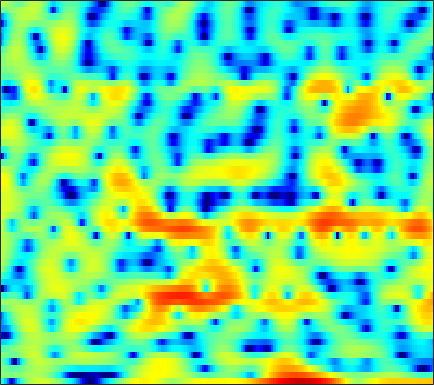

Values plotted in this chart, from the file beside it:
-3.0808, -4.4074, -6.7329, -10.091, -13.711, -17.35, -12.765, -9.3161, -6.0133, -3.6476, -1.8594, -0.79875, 0.34059, 1.2232, 1.7363, 2.28, 2.6468, 2.8429, 2.9829, 2.9804, 2.8743, 2.7246, 2.4422, 2.0549
0.6329, 0.4603, 0.2442, 0.07509, -0.01198, -0.04979, 0.004376, 0.09652, 0.287, 0.5316, 0.8004, 1.005, 1.259, 1.474, 1.6, 1.702, 1.723, 1.677, 1.527, 1.27, 0.8931, 0.5321, -0.07652, -0.8323
0.2538, -0.09057, -0.5492, -0.9748, -1.228, -1.457, -1.537, -1.477, -1.252, -0.8945, -0.4541, -0.1022, 0.3675, 0.8001, 1.079, 1.379, 1.592, 1.685, 1.723, 1.657, 1.498, 1.317, 0.9772, 0.5545
-0.6032, -1.508, -3.107, -5.347, -7.715, -12.83, -27.3, -18.67, -10.14, -5.965, -3.28, -1.793, -0.3034, 0.7881, 1.402, 1.988, 2.35, 2.496, 2.537, 2.436, 2.23, 2.025, 1.719, 1.407
0.1226, -0.001573, -0.2498, -0.5466, -0.7587, -0.9477, -0.933, -0.7398, -0.2593, 0.3823, 1.089, 1.589, 2.171, 2.603, 2.814, 2.911, 2.782, 2.53, 1.957, 1.077, -0.165, -1.389, -3.462, -6.098
-2.351, -2.031, -1.635, -1.251, -0.9555, -0.553, -0.1258, 0.2121, 0.6728, 1.111, 1.526, 1.801, 2.103, 2.297, 2.36, 2.324, 2.137, 1.882, 1.38, 0.6831, -0.2075, -0.9889, -2.117, -3.205
-6.786, -6.599, -6.162, -5.495, -4.867, -3.918, -2.917, -2.176, -1.244, -0.4126, 0.3077, 0.7566, 1.247, 1.603, 1.781, 1.907, 1.91, 1.844, 1.671, 1.435, 1.146, 0.9188, 0.6351, 0.4034
-14.35, -17.1, -20.12, -16.14, -12.43, -8.666, -5.851, -4.171, -2.368, -0.9433, 0.1835, 0.8447, 1.518, 1.963, 2.173, 2.292, 2.245, 2.116, 1.838, 1.488, 1.107, 0.8346, 0.5452, 0.3906
-9.561, -9.819, -9.59, -8.481, -7.164, -5.176, -3.228, -1.886, -0.333, 0.9395, 1.935, 2.508, 3.049, 3.34, 3.396, 3.248, 2.841, 2.357, 1.457, 0.2577, -1.276, -2.622, -4.489, -5.736
-9.417, -8.27, -6.617, -4.961, -3.763, -2.27, -0.9062, 0.01547, 1.083, 1.973, 2.662, 3.03, 3.333, 3.407, 3.313, 2.983, 2.401, 1.795, 0.7037, -0.7435, -2.591, -4.266, -6.81, -8.716
-11.09, -8.511, -5.871, -3.819, -2.584, -1.186, -0.04923, 0.6712, 1.451, 2.049, 2.473, 2.676, 2.805, 2.766, 2.609, 2.231, 1.677, 1.139, 0.2982, -0.6644, -1.668, -2.365, -3.092, -3.448
-1.851, -1.502, -0.8887, -0.2185, 0.2649, 0.8514, 1.355, 1.664, 1.997, 2.232, 2.366, 2.417, 2.404, 2.296, 2.136, 1.814, 1.296, 0.7829, -0.1286, -1.355, -2.975, -4.472, -6.787, -8.81
1.186, 1.069, 1.038, 1.092, 1.176, 1.251, 1.257, 1.17, 0.9687, 0.6663, 0.3305, 0.1319, 0.007512, 0.09941, 0.286, 0.5707, 0.7578, 0.74, 0.4501, -0.2054, -1.324, -2.495, -4.465, -6.192
-3.061, -3.339, -3.104, -2.563, -2.16, -1.83, -1.845, -2.136, -2.969, -4.492, -6.902, -9.422, -12.3, -9.817, -6.792, -3.651, -1.444, -0.26, 0.8204, 1.504, 1.887, 2.036, 2.156, 2.279
-22.94, -19.29, -11.8, -8.414, -6.953, -5.84, -5.377, -5.381, -5.781, -6.56, -7.641, -8.454, -8.86, -7.832, -6.351, -4.198, -2.283, -1.048, 0.31, 1.359, 2.169, 2.641, 3.127, 3.477
-5.785, -6.263, -6.504, -6.507, -6.476, -6.495, -6.597, -6.674, -6.752, -6.698, -6.433, -6.077, -5.375, -4.45, -3.646, -2.487, -1.314, -0.4828, 0.5333, 1.414, 2.138, 2.574, 3.027, 3.332
-1.735, -2.446, -3.457, -4.583, -5.542, -6.98, -8.577, -9.756, -10.78, -10.56, -9.173, -7.798, -5.969, -4.261, -3.107, -1.726, -0.4878, 0.3293, 1.279, 2.062, 2.681, 3.04, 3.365, 3.523
0.7957, 0.001271, -1.235, -2.742, -4.101, -6.361, -9.398, -12.48, -17.8, -16.87, -11.73, -8.874, -6.051, -3.906, -2.588, -1.085, 0.1618, 0.9706, 1.884, 2.609, 3.16, 3.45, 3.663, 3.671
1.944, 1.291, 0.2986, -0.8202, -1.734, -3.01, -4.262, -5.088, -5.842, -6.048, -5.692, -5.173, -4.246, -3.206, -2.393, -1.323, -0.3102, 0.3921, 1.234, 1.944, 2.487, 2.782, 3.011, 3.034
2.269, 1.798, 1.077, 0.2692, -0.3946, -1.322, -2.268, -2.964, -3.83, -4.572, -5.105, -5.314, -5.258, -4.776, -4.168, -3.163, -2.043, -1.216, -0.213, 0.6546, 1.356, 1.763, 2.156, 2.371
2.347, 2.049, 1.534, 0.8811, 0.3006, -0.6033, -1.681, -2.624, -4.102, -5.936, -8.267, -10.28, -12.52, -11.76, -9.585, -6.646, -4.29, -2.874, -1.371, -0.2251, 0.6485, 1.148, 1.656, 2.017
2.056, 1.962, 1.671, 1.191, 0.7388, -0.004658, -0.9111, -1.722, -3.055, -4.732, -6.884, -8.754, -10.85, -10.21, -8.271, -5.633, -3.503, -2.269, -1.035, -0.195, 0.3446, 0.6072, 0.8311, 1.014
1.789, 1.722, 1.363, 0.8174, 0.3666, -0.1751, -0.5871, -0.8028, -1.047, -1.298, -1.539, -1.657, -1.652, -1.413, -1.073, -0.5296, 0.01138, 0.3297, 0.5521, 0.4807, 0.05562, -0.5148, -1.563, -2.681
2.164, 1.494, -0.02448, -2.202, -4.099, -5.688, -4.775, -3.316, -1.522, -0.2645, 0.5598, 0.9535, 1.323, 1.574, 1.711, 1.88, 1.971, 1.957, 1.782, 1.315, 0.3947, -0.7433, -3.144, -7.355
2.679, 1.768, -0.0679, -2.777, -5.295, -7.659, -6.018, -3.983, -1.881, -0.5971, 0.04623, 0.1945, 0.06717, -0.2388, -0.4932, -0.615, -0.4643, -0.1824, 0.2446, 0.5455, 0.6002, 0.4782, 0.153, -0.1814
3.435, 3.107, 2.505, 1.798, 1.286, 0.7656, 0.486, 0.3829, 0.2285, -0.1079, -0.8082, -1.658, -3.386, -6.052, -8.78, -12, -9.717, -6.842, -3.96, -2.04, -0.7743, -0.1375, 0.4177, 0.7592
3.421, 3.479, 3.415, 3.223, 3.015, 2.673, 2.257, 1.897, 1.3, 0.5152, -0.526, -1.514, -3.184, -5.258, -6.899, -8.261, -7.512, -6.079, -4.143, -2.624, -1.548, -0.9895, -0.5199, -0.3195
2.947, 3.171, 3.299, 3.263, 3.143, 2.874, 2.494, 2.143, 1.604, 0.9887, 0.3068, -0.2359, -0.9582, -1.615, -1.982, -2.298, -2.324, -2.206, -1.933, -1.643, -1.451, -1.404, -1.511, -1.822
2.982, 3.196, 3.294, 3.207, 3.037, 2.691, 2.244, 1.863, 1.331, 0.8181, 0.3616, 0.06106, -0.2434, -0.4507, -0.5551, -0.6256, -0.6514, -0.6657, -0.7195, -0.8531, -1.12, -1.442, -2.042, -2.876
3.861, 3.947, 3.855, 3.534, 3.151, 2.471, 1.631, 0.9406, 0.02374, -0.7625, -1.248, -1.376, -1.265, -0.9404, -0.6545, -0.2565, 0.04359, 0.1978, 0.2613, 0.1305, -0.2359, -0.6851, -1.549, -2.762
5.037, 4.957, 4.62, 3.994, 3.315, 2.089, 0.431, -1.145, -3.752, -6.701, -8.444, -7.663, -5.37, -3.249, -1.966, -0.6838, 0.2441, 0.7305, 1.139, 1.272, 1.121, 0.8078, 0.06776, -1.09
4.698, 4.515, 4.068, 3.363, 2.631, 1.33, -0.4294, -2.135, -5.081, -8.778, -11.22, -10.04, -7.168, -4.804, -3.449, -2.026, -0.8943, -0.2036, 0.5324, 1.059, 1.353, 1.398, 1.214, 0.7376
2.594, 2.399, 2.082, 1.673, 1.273, 0.5804, -0.3249, -1.141, -2.32, -3.481, -4.442, -4.931, -5.323, -5.444, -5.365, -4.886, -3.974, -3.072, -1.804, -0.6333, 0.3121, 0.8523, 1.367, 1.649
-1.437, -1.541, -1.243, -0.7568, -0.4484, -0.2377, -0.3231, -0.5832, -1.182, -2.056, -3.25, -4.41, -6.443, -9.35, -12.34, -15.26, -11.43, -8.096, -4.738, -2.349, -0.6019, 0.4106, 1.449, 2.214
-16.48, -13.26, -7.073, -3.713, -2.152, -0.8727, -0.236, -0.08198, -0.2594, -0.835, -1.785, -2.767, -4.459, -6.524, -8.081, -9.104, -7.887, -6.2, -4.009, -2.185, -0.702, 0.2171, 1.228, 2.048
-4.524, -4.365, -3.14, -1.659, -0.7178, 0.1999, 0.7379, 0.9085, 0.863, 0.5471, 0.01388, -0.4926, -1.244, -1.972, -2.413, -2.777, -2.806, -2.647, -2.264, -1.776, -1.248, -0.832, -0.2424, 0.3845
1.147, 1.185, 1.394, 1.694, 1.913, 2.133, 2.212, 2.157, 1.938, 1.565, 1.054, 0.6118, -0.01641, -0.6592, -1.113, -1.66, -2.162, -2.527, -3.011, -3.5, -3.958, -4.183, -4.131, -3.55
3.109, 3.257, 3.418, 3.519, 3.541, 3.47, 3.254, 2.991, 2.492, 1.826, 1.02, 0.3539, -0.5721, -1.464, -2.084, -2.814, -3.515, -4.088, -5.098, -6.641, -9.087, -11.88, -16.19, -12.95
3.18, 3.529, 3.865, 4.045, 4.065, 3.92, 3.563, 3.142, 2.346, 1.258, -0.1465, -1.415, -3.326, -5.187, -6.201, -6.629, -6.269, -5.924, -5.79, -6.206, -7.178, -8.128, -8.82, -7.666
1.457, 2.096, 2.713, 3.079, 3.191, 3.125, 2.811, 2.384, 1.532, 0.2888, -1.464, -3.283, -6.765, -12.76, -23.28, -16, -9.377, -6.87, -4.83, -3.631, -2.897, -2.481, -1.903, -1.242
-1.231, -0.4924, 0.2198, 0.6691, 0.8645, 0.9548, 0.8516, 0.6556, 0.2154, -0.4607, -1.382, -2.212, -3.442, -4.538, -5.014, -4.891, -4.064, -3.255, -2.218, -1.325, -0.6007, -0.1446, 0.3853, 0.8494
-3.157, -2.76, -2.375, -2.108, -1.951, -1.77, -1.61, -1.486, -1.334, -1.213, -1.146, -1.113, -1.084, -1.039, -0.9401, -0.7247, -0.4265, -0.1563, 0.2034, 0.535, 0.8273, 1.014, 1.204, 1.367
-4.478, -4.714, -5.03, -5.258, -5.344, -5.281, -4.909, -4.422, -3.499, -2.388, -1.273, -0.53, 0.3215, 0.9914, 1.383, 1.772, 2.016, 2.104, 2.127, 2.036, 1.858, 1.69, 1.453, 1.224
-6.327, -7.774, -9.433, -10.43, -10.94, -11.85, -12.56, -11.49, -7.905, -4.275, -1.395, 0.2719, 1.958, 3.141, 3.727, 4.175, 4.284, 4.147, 3.709, 3.012, 2.114, 1.381, 0.4771, -0.2573
-8.073, -12.63, -28.47, -18.52, -14.52, -13.29, -13.88, -12.31, -7.405, -3.006, 0.2049, 2.012, 3.789, 4.949, 5.485, 5.767, 5.575, 5.123, 4.052, 2.392, 0.03168, -2.26, -5.716, -7.42
-3.587, -4.738, -5.834, -6.06, -5.732, -4.899, -3.793, -2.79, -1.246, 0.3743, 1.881, 2.85, 3.854, 4.511, 4.764, 4.773, 4.377, 3.8, 2.601, 0.8186, -1.699, -4.202, -8.14, -9.937
-1.291, -1.495, -1.653, -1.631, -1.476, -1.108, -0.5739, -0.1156, 0.5465, 1.212, 1.813, 2.196, 2.564, 2.753, 2.751, 2.567, 2.175, 1.736, 0.9808, 0.04521, -0.9956, -1.756, -2.616, -3.104
-0.4678, -0.3437, -0.172, 0.03332, 0.2127, 0.4716, 0.7397, 0.9426, 1.19, 1.386, 1.502, 1.521, 1.457, 1.274, 1.071, 0.718, 0.3029, -0.02711, -0.4594, -0.8513, -1.176, -1.359, -1.511, -1.551
-0.1172, 0.1979, 0.5832, 0.9345, 1.167, 1.431, 1.616, 1.703, 1.724, 1.624, 1.397, 1.13, 0.6593, 0.05969, -0.4465, -1.161, -1.859, -2.297, -2.671, -2.743, -2.528, -2.232, -1.732, -1.21
-0.403, 0.07828, 0.7065, 1.278, 1.646, 2.031, 2.266, 2.326, 2.235, 1.932, 1.414, 0.8772, -0.05245, -1.231, -2.282, -3.908, -5.737, -7.076, -8.236, -7.807, -6.117, -4.647, -2.827, -1.325
-2.686, -1.841, -0.6515, 0.4382, 1.131, 1.829, 2.261, 2.388, 2.296, 1.892, 1.157, 0.389, -0.9395, -2.612, -4.123, -6.554, -9.777, -13.25, -21.43, -16.97, -9.844, -6.492, -3.3, -1.007
-9.35, -6.588, -3.699, -1.58, -0.3795, 0.7859, 1.5, 1.764, 1.75, 1.316, 0.4267, -0.5504, -2.267, -4.44, -6.294, -8.667, -10.2, -10.44, -9.675, -7.948, -5.643, -3.843, -1.622, 0.2563
-10.06, -7.743, -5.067, -2.904, -1.607, -0.264, 0.632, 1.024, 1.155, 0.8187, -0.01587, -1.015, -2.951, -5.837, -9.01, -16.48, -26.59, -14.99, -9.194, -5.804, -3.331, -1.798, -0.08811, 1.326
-8.123, -7.297, -5.708, -3.926, -2.67, -1.248, -0.1697, 0.3828, 0.778, 0.7788, 0.3998, -0.1407, -1.191, -2.55, -3.648, -4.895, -5.333, -4.96, -3.866, -2.534, -1.258, -0.3985, 0.6089, 1.465
-16.36, -13.02, -8.578, -5.394, -3.601, -1.777, -0.4541, 0.2627, 0.9122, 1.256, 1.324, 1.227, 0.9455, 0.5543, 0.2448, -0.1189, -0.3455, -0.4141, -0.3698, -0.2407, -0.07346, 0.04707, 0.2266, 0.4375
-9.294, -8.146, -5.766, -3.578, -2.236, -0.8192, 0.2424, 0.8531, 1.464, 1.884, 2.141, 2.248, 2.294, 2.24, 2.138, 1.937, 1.655, 1.386, 0.9374, 0.3503, -0.3971, -1.046, -1.964, -2.724
-1.02, -0.9839, -0.6885, -0.2674, 0.06777, 0.4734, 0.8196, 1.05, 1.335, 1.619, 1.919, 2.138, 2.389, 2.563, 2.618, 2.56, 2.31, 1.975, 1.269, 0.206, -1.351, -2.965, -6.072, -11.05
2.214, 1.971, 1.618, 1.202, 0.8332, 0.2718, -0.3178, -0.7041, -0.9882, -0.8679, -0.351, 0.1937, 0.9595, 1.633, 2.023, 2.336, 2.391, 2.241, 1.757, 0.9179, -0.3343, -1.579, -3.613, -5.796
